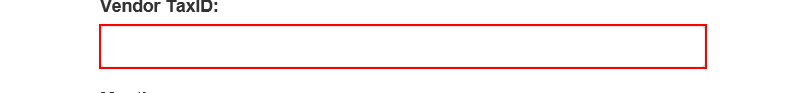
Task: Annual Report Generation (Performer)
Workflow: System1_CreateYearlyReport

Step 1: type [in_TaxID] into the text box in window 'ACME System 1 - Reports - Download Monthly Report'

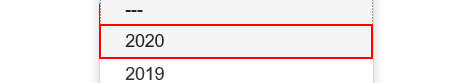
Step 2: click on the link '"+in_Year+"' in window 'ACME System 1 - Reports - Download Monthly Report'

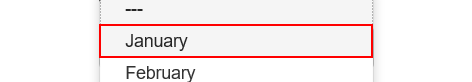
Step 3: click on the link '"+months.ToString+"' in window 'ACME System 1 - Reports - Download Monthly Report'

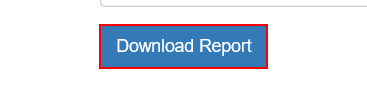
Step 4: click on the button in window 'ACME System 1 - Reports - Download Monthly Report'

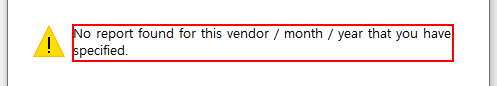
Step 5: find the text 'No report found for this vendor / month / year that you have spe*' in window '웹 페이지 메시지' (iexplore.exe)

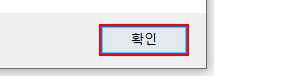
Step 6 [then]: click on the push button '확인' in window '웹 페이지 메시지' (iexplore.exe)

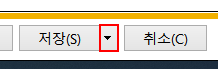
Step 7 [else]: click on the drop down button in window 'ACME System 1 - Reports - Download Monthly Report - Internet Exp*' (iexplore.exe)

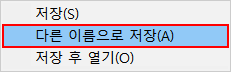
Step 8: click on 'menu item  다른 이름으로 저장(A)' (iexplore.exe)

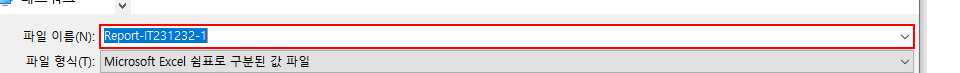
Step 9: type [ReportFilePath] into the combo box '파일 이름:' in window '다른 이름으로 저장' (iexplore.exe)

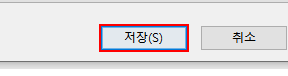
Step 10: click in window '다른 이름으로 저장' (iexplore.exe)

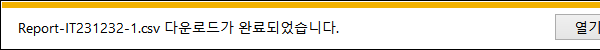
Step 11: On Element Appear '다운완료' on the element in window 'ACME System 1 - Reports - Download Monthly Report - Internet Exp*' (iexplore.exe)

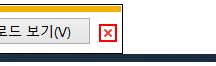
Step 12 [else]: click on the push button '닫기' in window 'ACME System 1 - Reports - Download Monthly Report - Internet Exp*' (iexplore.exe)
